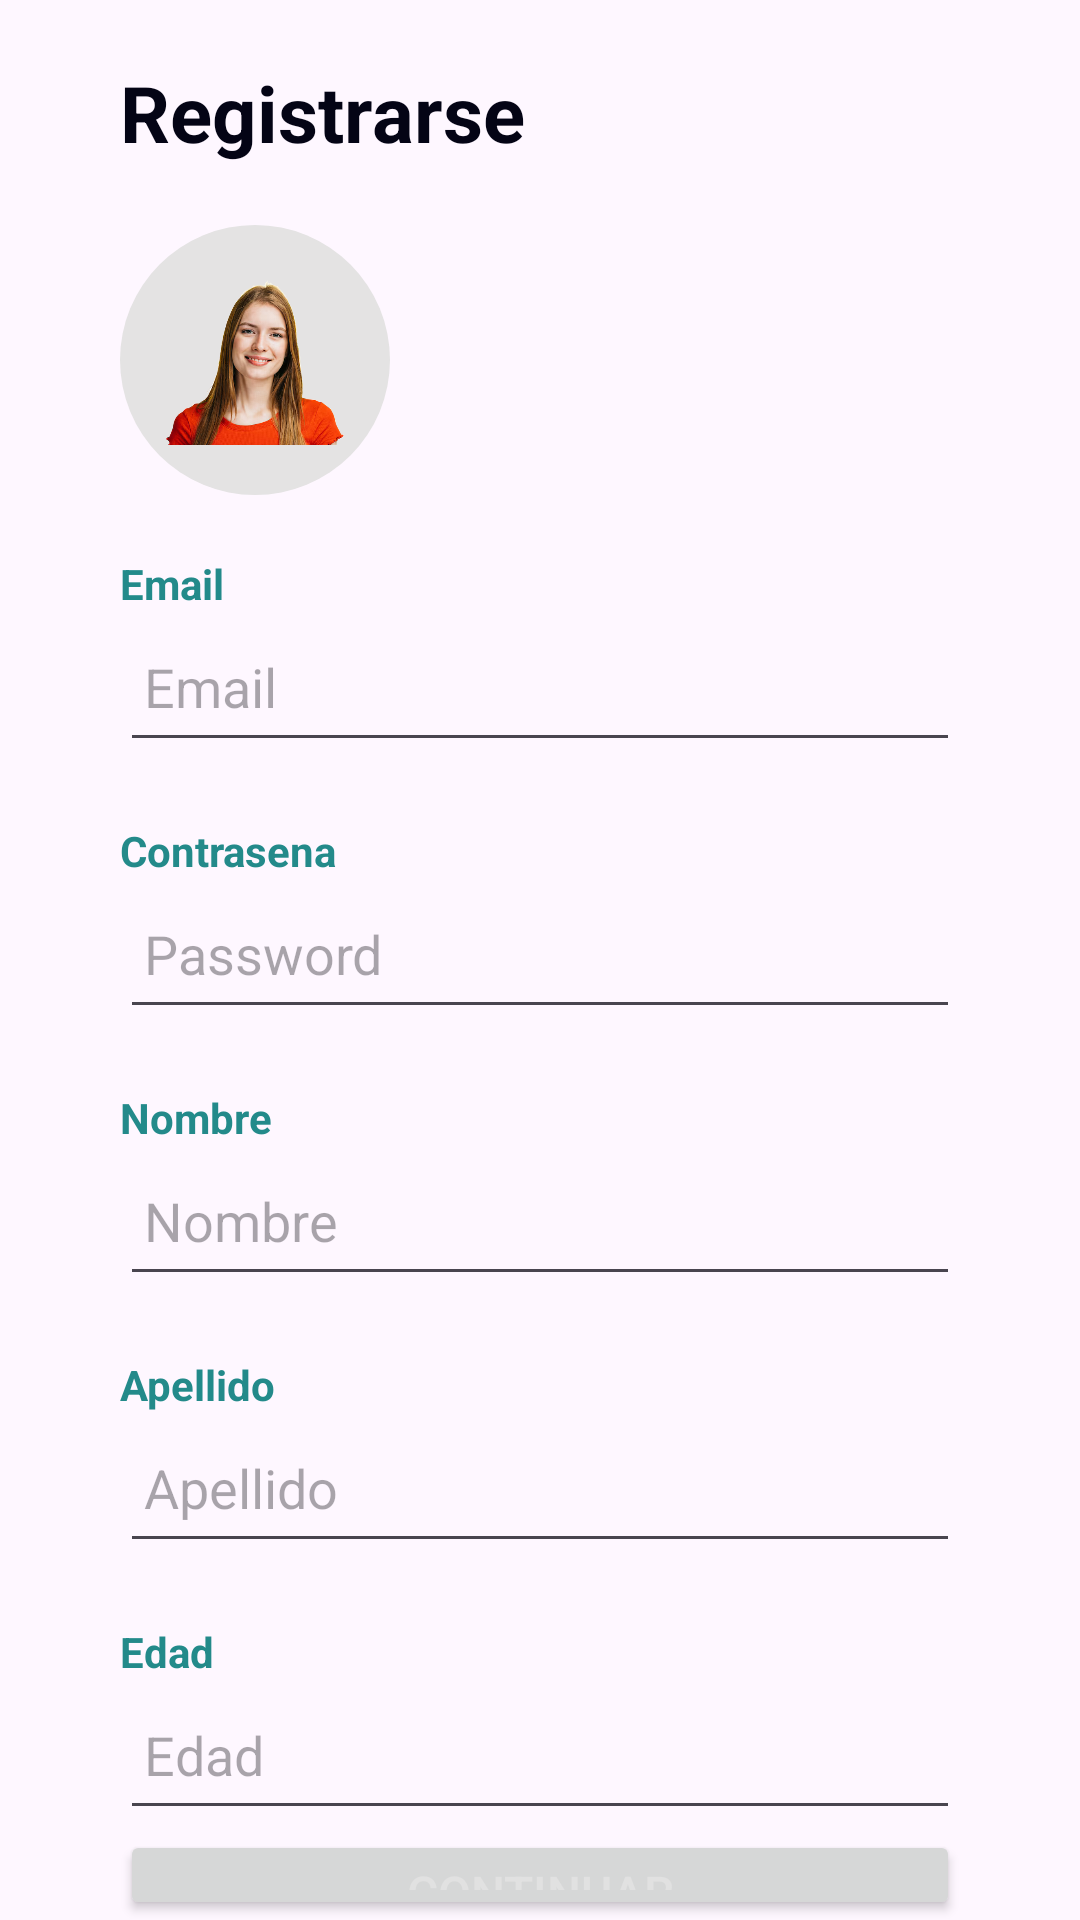

The Android layout XML behind this screen, and the referenced resources:
<!-- AndroidManifest.xml: application theme Theme.RoutineApp -->
<!-- res/layout/activity_register.xml -->
<?xml version="1.0" encoding="utf-8"?>
<androidx.constraintlayout.widget.ConstraintLayout xmlns:android="http://schemas.android.com/apk/res/android"
    xmlns:app="http://schemas.android.com/apk/res-auto"
    xmlns:tools="http://schemas.android.com/tools"
    android:layout_width="match_parent"
    android:layout_height="match_parent"
    tools:context=".RegisterActivity">


    <LinearLayout
        android:layout_width="match_parent"
        android:layout_height="match_parent"
        android:layout_gravity="center_horizontal"
        android:orientation="vertical"
        tools:ignore="MissingConstraints">

        <TextView
            android:layout_marginTop="20dp"
            android:layout_marginLeft="40dp"
            android:layout_marginRight="40dp"
            android:layout_width="match_parent"
            android:layout_height="wrap_content"
            android:text="Registrarse"
            android:textSize="26sp"

            android:textStyle="bold"
            android:textColor="@color/black"
            />
        <ImageView
            android:layout_marginTop="20dp"
            android:padding="10dp"
            android:id="@+id/selectImage"
            android:layout_width="90dp"
            android:layout_height="90dp"
            android:contentDescription="Descrip"
            android:layout_marginLeft="40dp"
            app:srcCompat="@drawable/profile"
            android:background="@drawable/rounded_corner_drawable" />
        <TextView
            android:paddingTop="20dp"
            android:layout_width="match_parent"
            android:layout_height="wrap_content"
            android:text="Email"
            android:textSize="14sp"
            android:layout_marginLeft="40dp"
            android:textStyle="bold"
            android:textColor="#238A8A"
            />
        <EditText
            android:layout_marginLeft="40dp"
            android:layout_marginRight="40dp"
            android:id="@+id/edEmail"
            android:layout_width="match_parent"
            android:layout_height="50dp"
            android:padding="8dp"
            android:hint="Email"
            android:inputType="textEmailAddress"
            android:textColor="@color/black"

            />
        <TextView
            android:paddingTop="20dp"
            android:layout_width="match_parent"
            android:layout_height="wrap_content"
            android:text="Contrasena"
            android:textSize="14sp"
            android:paddingLeft="40dp"
            android:textStyle="bold"
            android:textColor="#238A8A"
            />
        <EditText
            android:id="@+id/edPassword"
            android:layout_width="match_parent"
            android:layout_height="50dp"
            android:layout_marginLeft="40dp"
            android:layout_marginRight="40dp"
            android:padding="8dp"
            android:hint="Password"
            android:inputType="textPassword"
            android:textColor="@color/black" />
        <TextView
            android:paddingTop="20dp"
            android:layout_width="match_parent"
            android:layout_height="wrap_content"
            android:text="Nombre"
            android:textSize="14sp"
            android:paddingLeft="40dp"
            android:textStyle="bold"
            android:textColor="#238A8A"
            />
        <EditText
            android:id="@+id/edName"
            android:layout_width="match_parent"
            android:layout_height="50dp"
            android:layout_marginLeft="40dp"
            android:layout_marginRight="40dp"
            android:padding="8dp"
            android:hint="Nombre"
          android:inputType="text"
            android:textColor="@color/black" />
        <TextView
            android:paddingTop="20dp"
            android:layout_width="match_parent"
            android:layout_height="wrap_content"
            android:text="Apellido"
            android:textSize="14sp"
            android:paddingLeft="40dp"
            android:textStyle="bold"
            android:textColor="#238A8A"
            />
        <EditText
            android:id="@+id/edLastname"
            android:layout_width="match_parent"
            android:layout_height="50dp"
            android:layout_marginLeft="40dp"
            android:layout_marginRight="40dp"
            android:padding="8dp"
            android:hint="Apellido"
            android:inputType="text"
            android:textColor="@color/black" />
        <TextView
            android:paddingTop="20dp"
            android:layout_width="match_parent"
            android:layout_height="wrap_content"
            android:text="Edad"
            android:textSize="14sp"
            android:paddingLeft="40dp"
            android:textStyle="bold"
            android:textColor="#238A8A"
            />
        <EditText
            android:id="@+id/edAge"
            android:layout_width="match_parent"
            android:layout_height="50dp"
            android:layout_marginLeft="40dp"
            android:layout_marginRight="40dp"
            android:padding="8dp"
            android:hint="Edad"
            android:inputType="text"
            android:textColor="@color/black" />

        <Button
            android:layout_marginLeft="40dp"
            android:layout_marginRight="40dp"
            android:id="@+id/btnSignUp"
            android:layout_width="match_parent"
            android:layout_height="wrap_content"
            android:textSize="16sp"
            android:text="Continuar" />

        <TextView
            android:layout_marginTop="10dp"
            android:layout_marginLeft="40dp"
            android:layout_marginRight="40dp"
            android:id="@+id/txtSignIn"
            android:layout_width="match_parent"
            android:layout_height="wrap_content"

            android:text="Tienes una cuenta? Iniciar Sesión"
            android:textSize="18sp" />
    </LinearLayout>
</androidx.constraintlayout.widget.ConstraintLayout>
<!-- resources referenced by this layout -->
<resources>
  <color name="black">#040415</color>
  <!-- drawable profile: png bitmap (drawable, 194769 bytes) -->
  <!-- drawable rounded_corner_drawable (drawable) -->
  <shape xmlns:android="http://schemas.android.com/apk/res/android">
      <solid android:color="#E4E3E3" /> <corners android:radius="100dp" /> </shape>
  <style name="Theme.RoutineApp" parent="Base.Theme.RoutineApp" />
  <style name="Base.Theme.RoutineApp" parent="Theme.Material3.Light.NoActionBar">
          <item name="colorPrimary">#238a8a</item>
          <item name="android:textColorPrimary">#E1E1E1</item>
          <item name="colorPrimaryVariant">#D5D8D8</item>
          <item name="colorOnPrimary">@color/white</item>
          
          <item name="colorSecondary">@color/light</item>
          <item name="colorSecondaryVariant">@color/light</item>
          <item name="colorOnSecondary">@color/white</item>
          
          <item name="android:statusBarColor">@color/white</item>
          <item name="android:windowLightStatusBar">true</item>
      </style>
  <color name="white">#FFFFFFFF</color>
  <color name="light">#4F976F</color>
</resources>
